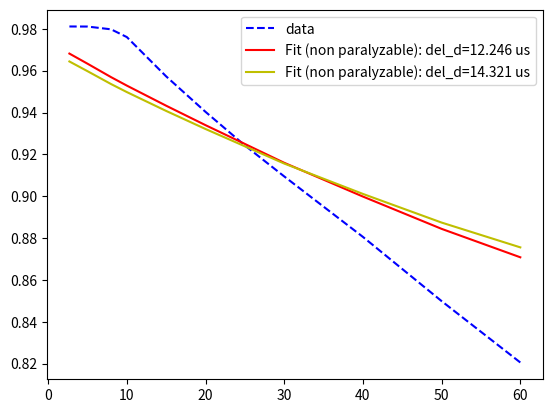

This figure's Python source:
# program for fitting to the dead time models using scipy curve fit

import matplotlib.pyplot as plt
import numpy as np
from scipy.optimize import curve_fit

# Non paralyzable model dead time equations:
# 1 - measured_rate * dead time = measured rate / true rate = fraction alive

# we are fitting to the model:
# 1 - measured rate * (dead time + del_d) = fraction alive
# or
# measured rate(x) * del_d = 1- fraction alive - measured rate * veto
# in which we want to get del_d as the fitting parameter

# customized function to be used for fitting
def func (x, del_d):
    return x * del_d

# Data from measurements
veto_in_us = np.array([60, 50, 40, 30, 25, 20, 15, 10, 8 , 5, 2.7])
veto_in_s = veto_in_us * 1e-6
scaler_total_cr = np.array([2179, 2185, 2177, 2187, 2179, 2178, 2176, 2171, 2173, 2167, 2171])
mea_rate = np.array([1788, 1857, 1917, 1989, 2014, 2048, 2083, 2119, 2129, 2126, 2130])
frac_alive_trig = mea_rate / scaler_total_cr

y_non_para = 1- veto_in_s *mea_rate- frac_alive_trig
y_para = -mea_rate*veto_in_s - np.log(frac_alive_trig)

# returning the fitting parameters with the non-paralyzable model 
popt, pcov = curve_fit (func, mea_rate, y_non_para)
# returning the fitting parameters with the paralyzable model parameters
popt_p, pcov_p = curve_fit (func, mea_rate, y_para)

print ("Measured fraction alive", frac_alive_trig)
print ("------Non paralyzable model-----")
print ("fraction alive predicted by non paralyzable model", 1- veto_in_s* mea_rate - mea_rate* (1.22460744229e-05))
print ("the fitted del dead time is", popt[0]*10e+5," us")
print ("");
print ("-----paralyzable model-----")
print ("fraction alive predicted by the paralyzable model", np.exp(-mea_rate* (veto_in_s + 1.432139e-05)))
print ("the fitted del dead time is", popt_p[0]*10e+5," us")

# plotting
fig, ax = plt.subplots ()
ax.plot(veto_in_us, frac_alive_trig, 'b--', label = 'data')
ax.plot(veto_in_us, 1- veto_in_s* mea_rate - mea_rate* popt[0], 'r-', label='Fit (non paralyzable): del_d=%5.3f us' % (popt[0]*1000000))
ax.plot(veto_in_us, np.exp(-mea_rate* (veto_in_s + popt_p[0])), 'y-', label='Fit (non paralyzable): del_d=%5.3f us' % (popt_p[0]*1000000))
ax.legend()
plt.show ()
#plt.savefig('dead_time_fitting.png')